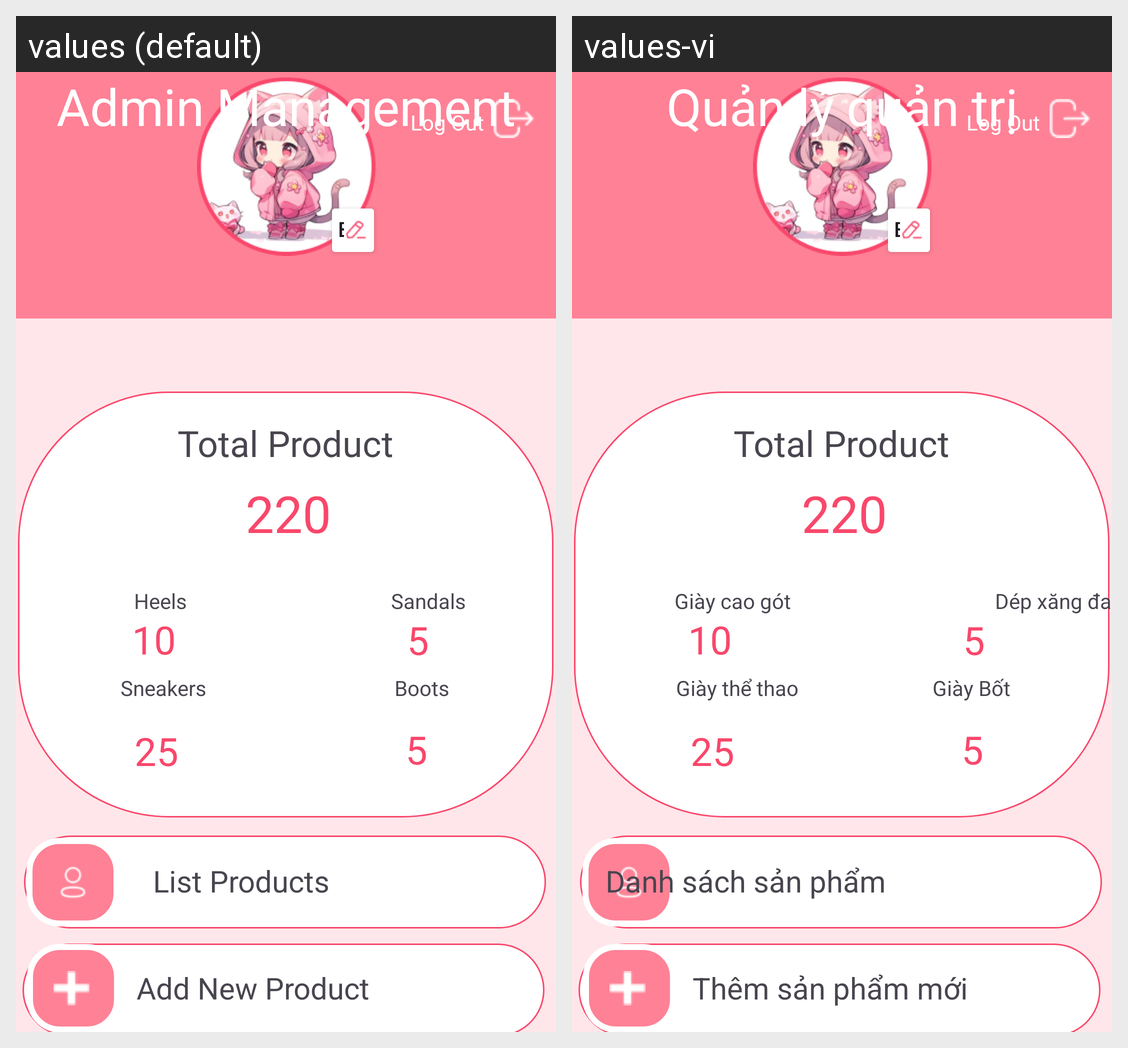

Translations of the strings shown on this Android screen, per locale in the grid:
Android screen res/layout/activity_admin_product_management.xml rendered under 2 locales, left to right: values (default), values-vi. Device: Nexus 5 (rendered at 1080×1920; each locale shown at half size, 540×960, under a caption strip naming it); theme Theme.MiladyApp.
Strings drawn on this screen, with the default value and each locale's value (text and hints the layout hard-codes, and strings that could not be matched under every locale, appear in the picture but are not listed):

adma
  values: Admin Management
  values-vi: Quản lý quản trị

he
  values: Heels
  values-vi: Giày cao gót

sne
  values: Sneakers
  values-vi: Giày thể thao

sa
  values: Sandals
  values-vi: Dép xăng đan

bo
  values: Boots
  values-vi: Giày Bốt

lipro
  values: List Products
  values-vi: Danh sách sản phẩm

addnepro
  values: Add New Product
  values-vi: Thêm sản phẩm mới
